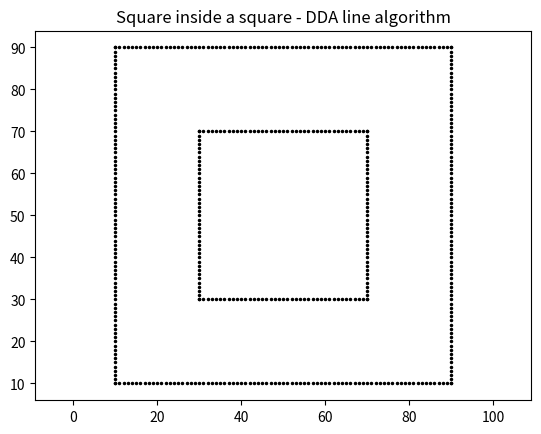

Here is the Python script that generated this plot:
# Square inside a square - DDA line algorithm
import math
import matplotlib.pyplot as plt

def dda(x1, y1, x2, y2):
    dx = x2 - x1
    dy = y2 - y1
    steps = max(abs(dx), abs(dy))
    xinc = dx / steps
    yinc = dy / steps
    x, y = x1, y1
    pts = []
    for _ in range(steps + 1):
        pts.append((round(x), round(y)))
        x += xinc
        y += yinc
    return pts



def polygon(p):
    pts = []
    for i in range(len(p)):
        x1, y1 = p[i]
        x2, y2 = p[(i + 1) % len(p)]
        pts += dda(x1, y1, x2, y2)
    return pts


outer = [(10, 10), (90, 10), (90, 90), (10, 90)]
inner = [(30, 30), (70, 30), (70, 70), (30, 70)]
pts = polygon(outer) + polygon(inner)

plt.plot([p[0] for p in pts], [p[1] for p in pts], "k.", markersize=3)
plt.axis("equal")
plt.title("Square inside a square - DDA line algorithm")
plt.show()
